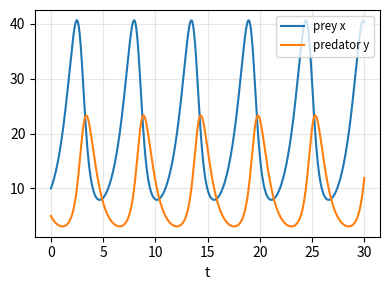
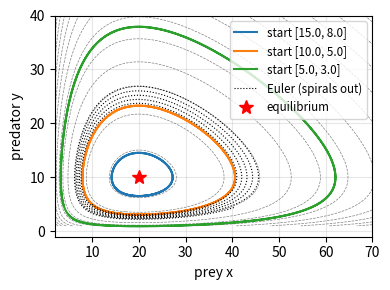

Write the Python code that produced these figures, in order.
import numpy as np
import matplotlib.pyplot as plt
from scipy.integrate import solve_ivp

np.set_printoptions(linewidth=np.inf)
np.set_printoptions(suppress=True)

def plot_nicely():
    for ax in plt.gcf().get_axes():
        ax.grid(True, which="both", alpha=0.3)
        if ax.get_legend_handles_labels()[0]:
            ax.legend(fontsize='small')
    plt.tight_layout()

alpha, beta, gamma, delta = 1.0, 0.1, 1.5, 0.075

def lv_rhs(t, z, alpha=alpha, beta=beta, gamma=gamma, delta=delta):
    x, y = z
    return np.array([alpha * x - beta * x * y, delta * x * y - gamma * y])

def rk4(f, t0, y0, h, n_steps):
    y = np.array(y0, dtype=float)
    ys = [y.copy()]
    t = t0
    for _ in range(n_steps):
        k1 = f(t, y)
        k2 = f(t + h / 2, y + h / 2 * k1)
        k3 = f(t + h / 2, y + h / 2 * k2)
        k4 = f(t + h, y + h * k3)
        y = y + h / 6 * (k1 + 2 * k2 + 2 * k3 + k4)
        t += h
        ys.append(y.copy())
    return np.arange(n_steps + 1) * h + t0, np.array(ys)

z0 = [10.0, 5.0]
h, n_steps = 0.01, 3000
ts, zs = rk4(lv_rhs, 0.0, z0, h, n_steps)
sol = solve_ivp(lv_rhs, [0, ts[-1]], z0, t_eval=ts, rtol=1e-11, atol=1e-11)
print(f'手写 RK4 == solve_ivp ? {np.allclose(zs.T, sol.y, rtol=1e-6, atol=1e-6)}')

plt.figure(figsize=(4, 3))
plt.plot(ts, zs[:, 0], label='prey x')
plt.plot(ts, zs[:, 1], label='predator y')
plt.xlabel('t')
plot_nicely()
plt.show()
# 捕食者的峰值总是落后于猎物的峰值

x_star, y_star = gamma / delta, alpha / beta
print(f'平衡点 = ({x_star:.2f}, {y_star:.2f}), 导数 = {lv_rhs(0, [x_star, y_star])}')

def numerical_jacobian(F, z, h=1e-6):
    z = np.asarray(z, dtype=float)
    J = np.zeros((2, 2))
    for j in range(2):
        e = np.zeros(2); e[j] = h
        J[:, j] = (F(0, z + e) - F(0, z - e)) / (2 * h)
    return J

for name, point in [('(0, 0)', [0.0, 0.0]), ('(gamma/delta, alpha/beta)', [x_star, y_star])]:
    J_num = numerical_jacobian(lv_rhs, point)
    x_p, y_p = point
    J_analytic = np.array([[alpha - beta * y_p, -beta * x_p], [delta * y_p, delta * x_p - gamma]])
    print(f'{name}: J 推导 == 数值? {np.allclose(J_num, J_analytic, atol=1e-6)}, 特征值 = {np.round(np.linalg.eigvals(J_analytic), 6)}')
print(f'理论特征值 = ±{np.sqrt(alpha * gamma):.6f} i')

# 周期: 从平衡点附近出发 (小振幅) 和远离平衡点出发 (大振幅) 对比
def measure_period(z_start, t_max=40):
    s = solve_ivp(lv_rhs, [0, t_max], z_start, events=lambda t, z: z[1] - y_star, rtol=1e-11, atol=1e-11, dense_output=True)
    crossings = s.t_events[0]
    # 每个周期穿过 y = y* 两次 (上升 / 下降), 隔一个取差
    return np.mean(np.diff(crossings[::2]))

print(f'小振幅周期 = {measure_period([x_star * 1.01, y_star]):.4f}, 线性化预测 2 pi / sqrt(alpha gamma) = {2 * np.pi / np.sqrt(alpha * gamma):.4f}')
print(f'大振幅周期 = {measure_period(z0):.4f} (非线性, 周期变长)')

V = lambda x, y: delta * x - gamma * np.log(x) + beta * y - alpha * np.log(y)

V_rk4 = V(zs[:, 0], zs[:, 1])
print(f'RK4 (h = {h}): V 的变化范围 = {np.ptp(V_rk4):.2e}')

# 欧拉法: V 会持续漂移, 轨道不闭合
zs_euler = [np.array(z0)]
for _ in range(n_steps):
    zs_euler.append(zs_euler[-1] + h * lv_rhs(0, zs_euler[-1]))
zs_euler = np.array(zs_euler)
V_euler = V(zs_euler[:, 0], zs_euler[:, 1])
print(f'Euler (h = {h}): V 从 {V_euler[0]:.4f} 漂移到 {V_euler[-1]:.4f}')

# 一个周期的平均值
T = measure_period(z0)
sol_T = solve_ivp(lv_rhs, [0, T], z0, rtol=1e-11, atol=1e-11, dense_output=True)
tt = np.linspace(0, T, 20001)
xx, yy = sol_T.sol(tt)
print(f'一个周期的平均: x_bar = {np.trapezoid(xx, tt) / T:.4f} (gamma/delta = {x_star:.4f}), y_bar = {np.trapezoid(yy, tt) / T:.4f} (alpha/beta = {y_star:.4f})')

xg, yg = np.meshgrid(np.linspace(2, 70, 300), np.linspace(1, 40, 300))
plt.figure(figsize=(4, 3))
plt.contour(xg, yg, V(xg, yg), levels=12, colors='gray', linewidths=0.5)
for start in [[15.0, 8.0], [10.0, 5.0], [5.0, 3.0]]:
    _, z_orbit = rk4(lv_rhs, 0.0, start, 0.01, 1200)
    plt.plot(z_orbit[:, 0], z_orbit[:, 1], label=f'start {start}')
plt.plot(zs_euler[:, 0], zs_euler[:, 1], 'k:', linewidth=0.8, label='Euler (spirals out)')
plt.plot(x_star, y_star, 'r*', markersize=10, label='equilibrium')
plt.xlabel('prey x')
plt.ylabel('predator y')
plot_nicely()
plt.show()

for eps in [0.0, 0.2, 0.5]:
    rhs_fish = lambda t, z, e=eps: np.array([(alpha - e) * z[0] - beta * z[0] * z[1], delta * z[0] * z[1] - (gamma + e) * z[1]])
    s = solve_ivp(rhs_fish, [0, 200], z0, rtol=1e-10, atol=1e-10, dense_output=True)
    tt = np.linspace(0, 200, 200001)
    xx, yy = s.sol(tt)
    print(f'捕捞 eps = {eps}: 长期平均 x = {xx.mean():.3f} (理论 {(gamma + eps) / delta:.3f}), '
          f'y = {yy.mean():.3f} (理论 {(alpha - eps) / beta:.3f}), 鲨鱼比例 = {yy.mean() / (xx.mean() + yy.mean()):.3f}')
# 200 不是整数个周期, 所以长期平均和理论值有微小差别
